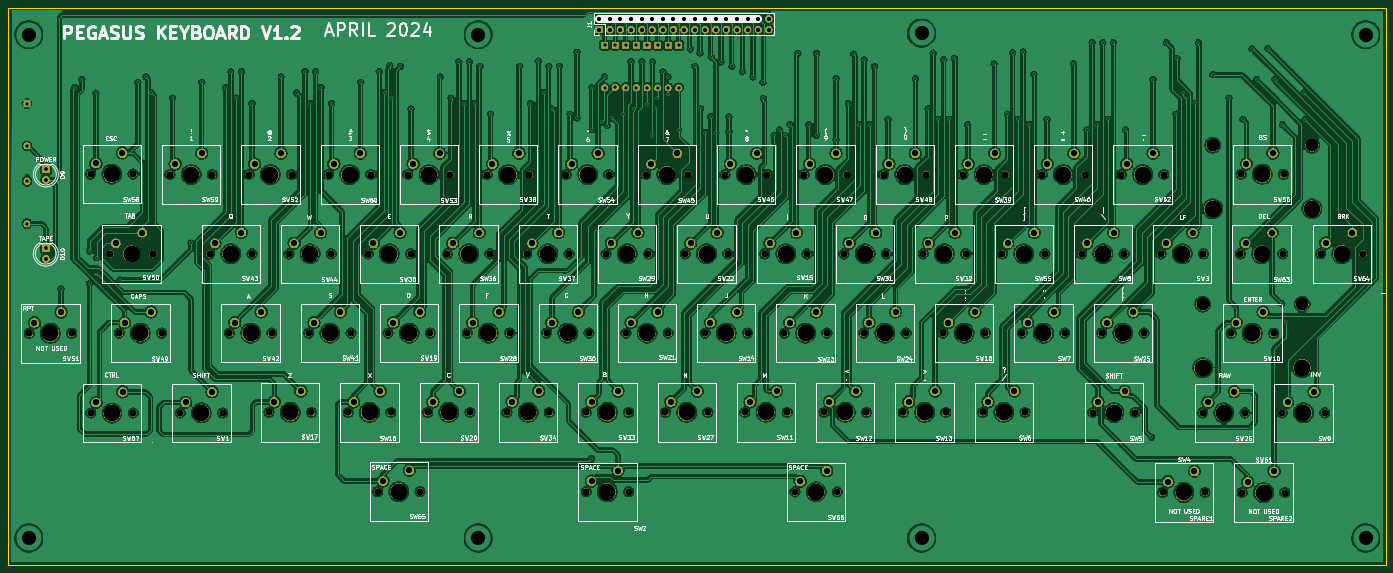
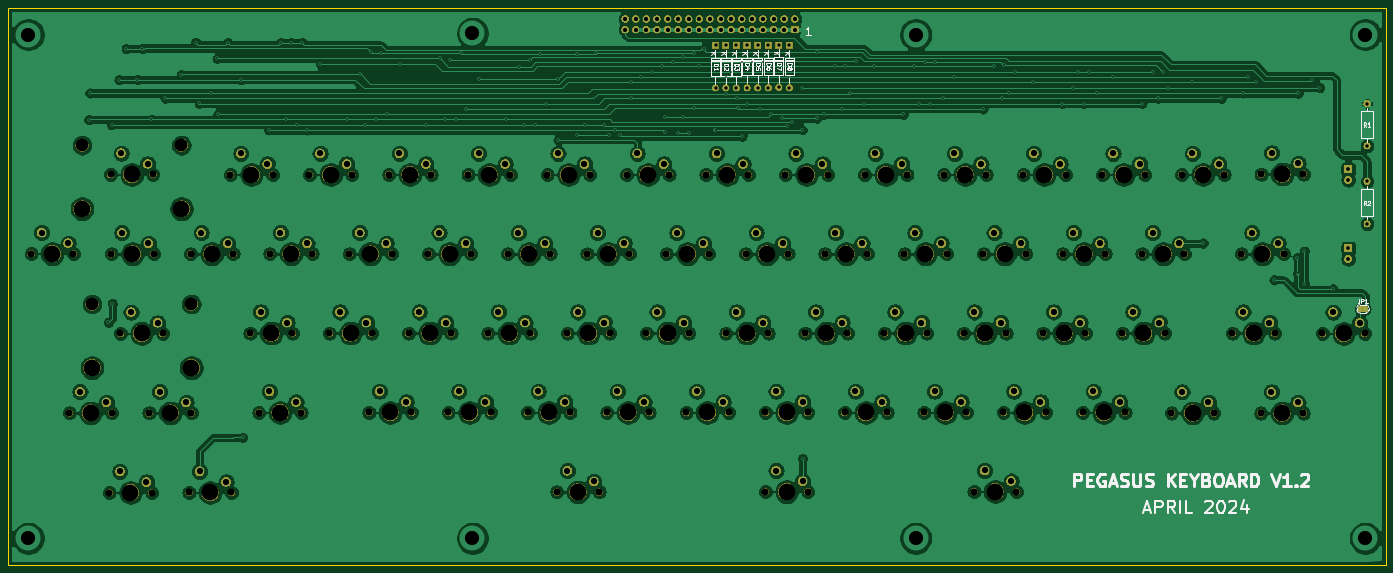
Circuit board: 11 layer files. Board 330.0 x 133.4 mm.
- bottom_copper: Pegasus2023_1_2-B_Cu.gbr (571972 bytes)
- bottom_mask: Pegasus2023_1_2-B_Mask.gbr (442919 bytes)
- paste: Pegasus2023_1_2-B_Paste.gbr (511 bytes)
- bottom_silk: Pegasus2023_1_2-B_SilkS.gbr (21521 bytes)
- outline: Pegasus2023_1_2-Edge_Cuts.gbr (1139 bytes)
- top_copper: Pegasus2023_1_2-F_Cu.gbr (795847 bytes)
- top_mask: Pegasus2023_1_2-F_Mask.gbr (435817 bytes)
- paste: Pegasus2023_1_2-F_Paste.gbr (511 bytes)
- top_silk: Pegasus2023_1_2-F_SilkS.gbr (155243 bytes)
- drill: Pegasus2023_1_2-NPTH.drl (3828 bytes)
- drill: Pegasus2023_1_2-PTH.drl (5852 bytes)

=== bottom_copper: Pegasus2023_1_2-B_Cu.gbr (571972 bytes, source omitted) ===
=== bottom_mask: Pegasus2023_1_2-B_Mask.gbr (442919 bytes, source omitted) ===
=== paste: Pegasus2023_1_2-B_Paste.gbr ===
G04 #@! TF.GenerationSoftware,KiCad,Pcbnew,(5.1.0)-1*
G04 #@! TF.CreationDate,2024-04-13T13:58:06+12:00*
G04 #@! TF.ProjectId,Pegasus2023_1_2,50656761-7375-4733-9230-32335f315f32,rev?*
G04 #@! TF.SameCoordinates,Original*
G04 #@! TF.FileFunction,Paste,Bot*
G04 #@! TF.FilePolarity,Positive*
%FSLAX46Y46*%
G04 Gerber Fmt 4.6, Leading zero omitted, Abs format (unit mm)*
G04 Created by KiCad (PCBNEW (5.1.0)-1) date 2024-04-13 13:58:06*
%MOMM*%
%LPD*%
G04 APERTURE LIST*
G04 APERTURE END LIST*
M02*

=== bottom_silk: Pegasus2023_1_2-B_SilkS.gbr (21521 bytes, source omitted) ===
=== outline: Pegasus2023_1_2-Edge_Cuts.gbr ===
G04 #@! TF.GenerationSoftware,KiCad,Pcbnew,(5.1.0)-1*
G04 #@! TF.CreationDate,2024-04-13T13:58:06+12:00*
G04 #@! TF.ProjectId,Pegasus2023_1_2,50656761-7375-4733-9230-32335f315f32,rev?*
G04 #@! TF.SameCoordinates,Original*
G04 #@! TF.FileFunction,Profile,NP*
%FSLAX46Y46*%
G04 Gerber Fmt 4.6, Leading zero omitted, Abs format (unit mm)*
G04 Created by KiCad (PCBNEW (5.1.0)-1) date 2024-04-13 13:58:06*
%MOMM*%
%LPD*%
G04 APERTURE LIST*
%ADD10C,0.050000*%
G04 APERTURE END LIST*
D10*
X-42508480Y-12705080D02*
X-38100000Y-12700000D01*
X-38100000Y-146050000D02*
X-33806120Y-146050000D01*
X279400000Y-12700000D02*
X283691340Y-12700000D01*
X-46320000Y-146040000D02*
X-41910000Y-146050000D01*
X283693880Y-146050000D02*
X283691340Y-139047220D01*
X-42508480Y-12705080D02*
X-46318480Y-12705080D01*
X-41910000Y-146050000D02*
X-38100000Y-146050000D01*
X-46323560Y-89512140D02*
X-46321020Y-146039840D01*
X283693880Y-146050000D02*
X-33806120Y-146050000D01*
X-38100000Y-12700000D02*
X279400000Y-12700000D01*
X-46323560Y-89512140D02*
X-46318480Y-12705080D01*
X283691340Y-12700000D02*
X283691340Y-139047220D01*
M02*

=== top_copper: Pegasus2023_1_2-F_Cu.gbr (795847 bytes, source omitted) ===
=== top_mask: Pegasus2023_1_2-F_Mask.gbr (435817 bytes, source omitted) ===
=== paste: Pegasus2023_1_2-F_Paste.gbr ===
G04 #@! TF.GenerationSoftware,KiCad,Pcbnew,(5.1.0)-1*
G04 #@! TF.CreationDate,2024-04-13T13:58:06+12:00*
G04 #@! TF.ProjectId,Pegasus2023_1_2,50656761-7375-4733-9230-32335f315f32,rev?*
G04 #@! TF.SameCoordinates,Original*
G04 #@! TF.FileFunction,Paste,Top*
G04 #@! TF.FilePolarity,Positive*
%FSLAX46Y46*%
G04 Gerber Fmt 4.6, Leading zero omitted, Abs format (unit mm)*
G04 Created by KiCad (PCBNEW (5.1.0)-1) date 2024-04-13 13:58:06*
%MOMM*%
%LPD*%
G04 APERTURE LIST*
G04 APERTURE END LIST*
M02*

=== top_silk: Pegasus2023_1_2-F_SilkS.gbr (155243 bytes, source omitted) ===
=== drill: Pegasus2023_1_2-NPTH.drl ===
M48
; DRILL file {KiCad (5.1.0)-1} date 13/04/2024 1:58:09 pm
; FORMAT={-:-/ absolute / inch / decimal}
; #@! TF.CreationDate,2024-04-13T13:58:09+12:00
; #@! TF.GenerationSoftware,Kicad,Pcbnew,(5.1.0)-1
; #@! TF.FileFunction,NonPlated,1,2,NPTH
FMAT,2
INCH
T1C0.0669
T2C0.1201
T3C0.1575
%
G90
G05
T1
X9.712Y-3.568
X10.112Y-3.568
X3.6272Y-4.3142
X4.0272Y-4.3142
X7.3673Y-4.3142
X7.7673Y-4.3142
X-1.0465Y-4.3201
X-0.6465Y-4.3201
X9.4419Y-4.3187
X9.8419Y-4.3187
X5.8713Y-4.3142
X6.2713Y-4.3142
X-0.2026Y-4.3193
X0.1974Y-4.3193
X8.4894Y-3.5661
X8.8894Y-3.5661
X1.5701Y-2.8181
X1.9701Y-2.8181
X1.9441Y-2.0701
X2.3441Y-2.0701
X1.7571Y-3.5661
X2.1571Y-3.5661
X7.9283Y-2.0701
X8.3283Y-2.0701
X6.4323Y-2.0701
X6.8323Y-2.0701
X4.3752Y-4.3142
X4.7752Y-4.3142
X0.261Y-3.5661
X0.661Y-3.5661
X9.7984Y-2.8181
X10.1984Y-2.8181
X4.0012Y-3.5661
X4.4012Y-3.5661
X2.3181Y-2.8181
X2.7181Y-2.8181
X-0.861Y-2.8181
X-0.461Y-2.8181
X6.9933Y-3.5661
X7.3933Y-3.5661
X2.6921Y-2.0701
X3.0921Y-2.0701
X10.5547Y-2.8169
X10.9547Y-2.8169
X-0.7783Y-3.5661
X-0.3783Y-3.5661
X6.8063Y-2.8181
X7.2063Y-2.8181
X9.0654Y-5.0693
X9.4654Y-5.0693
X5.3102Y-2.8181
X5.7102Y-2.8181
X5.1232Y-4.3142
X5.5232Y-4.3142
X-1.6276Y-3.5685
X-1.2276Y-3.5685
X7.5543Y-2.8181
X7.9543Y-2.8181
X8.3024Y-2.8181
X8.7024Y-2.8181
X9.8169Y-5.0701
X10.2169Y-5.0701
X2.8791Y-4.3142
X3.2791Y-4.3142
X5.6843Y-2.0701
X6.0843Y-2.0701
X10.1941Y-4.3185
X10.5941Y-4.3185
X7.1803Y-2.0701
X7.5803Y-2.0701
X4.9362Y-2.0701
X5.3362Y-2.0701
X5.4972Y-3.5661
X5.8972Y-3.5661
X3.8142Y-2.8181
X4.2142Y-2.8181
X7.7413Y-3.5661
X8.1413Y-3.5661
X-0.3Y-2.0701
X0.1Y-2.0701
X1.3831Y-4.3142
X1.7831Y-4.3142
X3.6272Y-5.0622
X4.0272Y-5.0622
X2.5051Y-3.5661
X2.9051Y-3.5661
X9.8055Y-2.0685
X10.2055Y-2.0685
X4.1882Y-2.0701
X4.5882Y-2.0701
X8.6764Y-2.0701
X9.0764Y-2.0701
X6.0583Y-2.8181
X6.4583Y-2.8181
X9.0504Y-2.8181
X9.4504Y-2.8181
X1.6593Y-5.0615
X2.0593Y-5.0615
X4.7492Y-3.5661
X5.1492Y-3.5661
X-1.0488Y-2.0657
X-0.6488Y-2.0657
X6.2453Y-3.5661
X6.6453Y-3.5661
X3.0661Y-2.8181
X3.4661Y-2.8181
X3.4402Y-2.0701
X3.8402Y-2.0701
X6.6193Y-4.3142
X7.0193Y-4.3142
X3.2531Y-3.5661
X3.6531Y-3.5661
X1.1961Y-2.0701
X1.5961Y-2.0701
X2.1311Y-4.3142
X2.5311Y-4.3142
X0.074Y-2.8181
X0.474Y-2.8181
X8.4061Y-4.3155
X8.8061Y-4.3155
X4.5622Y-2.8181
X4.9622Y-2.8181
X1.0091Y-3.5661
X1.4091Y-3.5661
X0.448Y-2.0701
X0.848Y-2.0701
X0.635Y-4.3142
X1.035Y-4.3142
X0.822Y-2.8181
X1.222Y-2.8181
X5.5957Y-5.064
X5.9957Y-5.064
T2
X9.537Y-1.7929
X10.474Y-1.7929
X9.4435Y-3.2924
X10.3805Y-3.2924
T3
X8.1283Y-2.0701
X6.6323Y-2.0701
X4.5752Y-4.3142
X0.461Y-3.5661
X9.9984Y-2.8181
X4.2012Y-3.5661
X2.5181Y-2.8181
X-0.661Y-2.8181
X7.1933Y-3.5661
X2.8921Y-2.0701
X10.7547Y-2.8169
X-0.5783Y-3.5661
X7.0063Y-2.8181
X9.2654Y-5.0693
X5.5102Y-2.8181
X5.3232Y-4.3142
X-1.4276Y-3.5685
X7.7543Y-2.8181
X8.5024Y-2.8181
X10.0169Y-5.0701
X3.0791Y-4.3142
X5.8843Y-2.0701
X10.3941Y-4.3185
X7.3803Y-2.0701
X5.1362Y-2.0701
X5.6972Y-3.5661
X4.0142Y-2.8181
X7.9413Y-3.5661
X-0.1Y-2.0701
X1.5831Y-4.3142
X3.8272Y-5.0622
X2.7051Y-3.5661
X9.537Y-2.3929
X10.0055Y-2.0685
X10.474Y-2.3929
X4.3882Y-2.0701
X8.8764Y-2.0701
X6.2583Y-2.8181
X9.2504Y-2.8181
X1.8593Y-5.0615
X4.9492Y-3.5661
X-0.8488Y-2.0657
X6.4453Y-3.5661
X3.2661Y-2.8181
X3.6402Y-2.0701
X6.8193Y-4.3142
X3.4531Y-3.5661
X1.3961Y-2.0701
X2.3311Y-4.3142
X0.274Y-2.8181
X8.6061Y-4.3155
X4.7622Y-2.8181
X1.2091Y-3.5661
X0.648Y-2.0701
X0.835Y-4.3142
X1.022Y-2.8181
X5.7957Y-5.064
X9.4435Y-3.8924
X9.912Y-3.568
X10.3805Y-3.8924
X3.8272Y-4.3142
X7.5673Y-4.3142
X-0.8465Y-4.3201
X9.6419Y-4.3187
X6.0713Y-4.3142
X-0.0026Y-4.3193
X8.6894Y-3.5661
X1.7701Y-2.8181
X2.1441Y-2.0701
X1.9571Y-3.5661
T0
M30

=== drill: Pegasus2023_1_2-PTH.drl (5852 bytes, source omitted) ===
